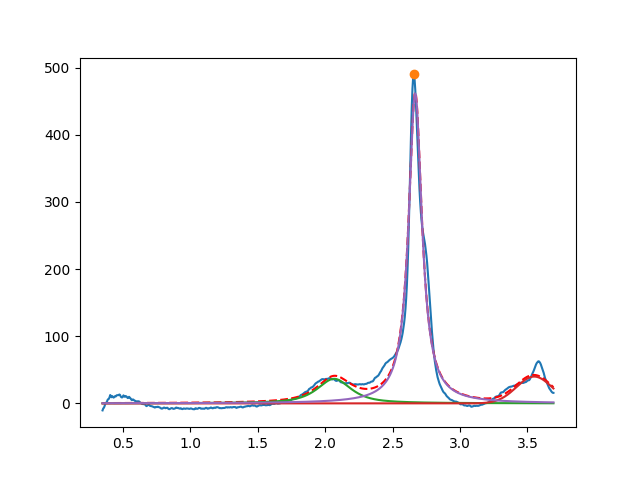

Source data for this figure (header and first rows):
2.066737930596177275e+00, 3.668312068927834702e+01, 2.999999999999999334e-01, 2.172656749394386577e-01
3.549999999999999378e+00, 3.999999999999999289e+01, 3.109972462582845654e-01, 9.999999999999998890e-01
2.668257458864811582e+00, 4.614616786558945023e+02, 1.191523122050923700e-01, 1.715123378464333680e-22
